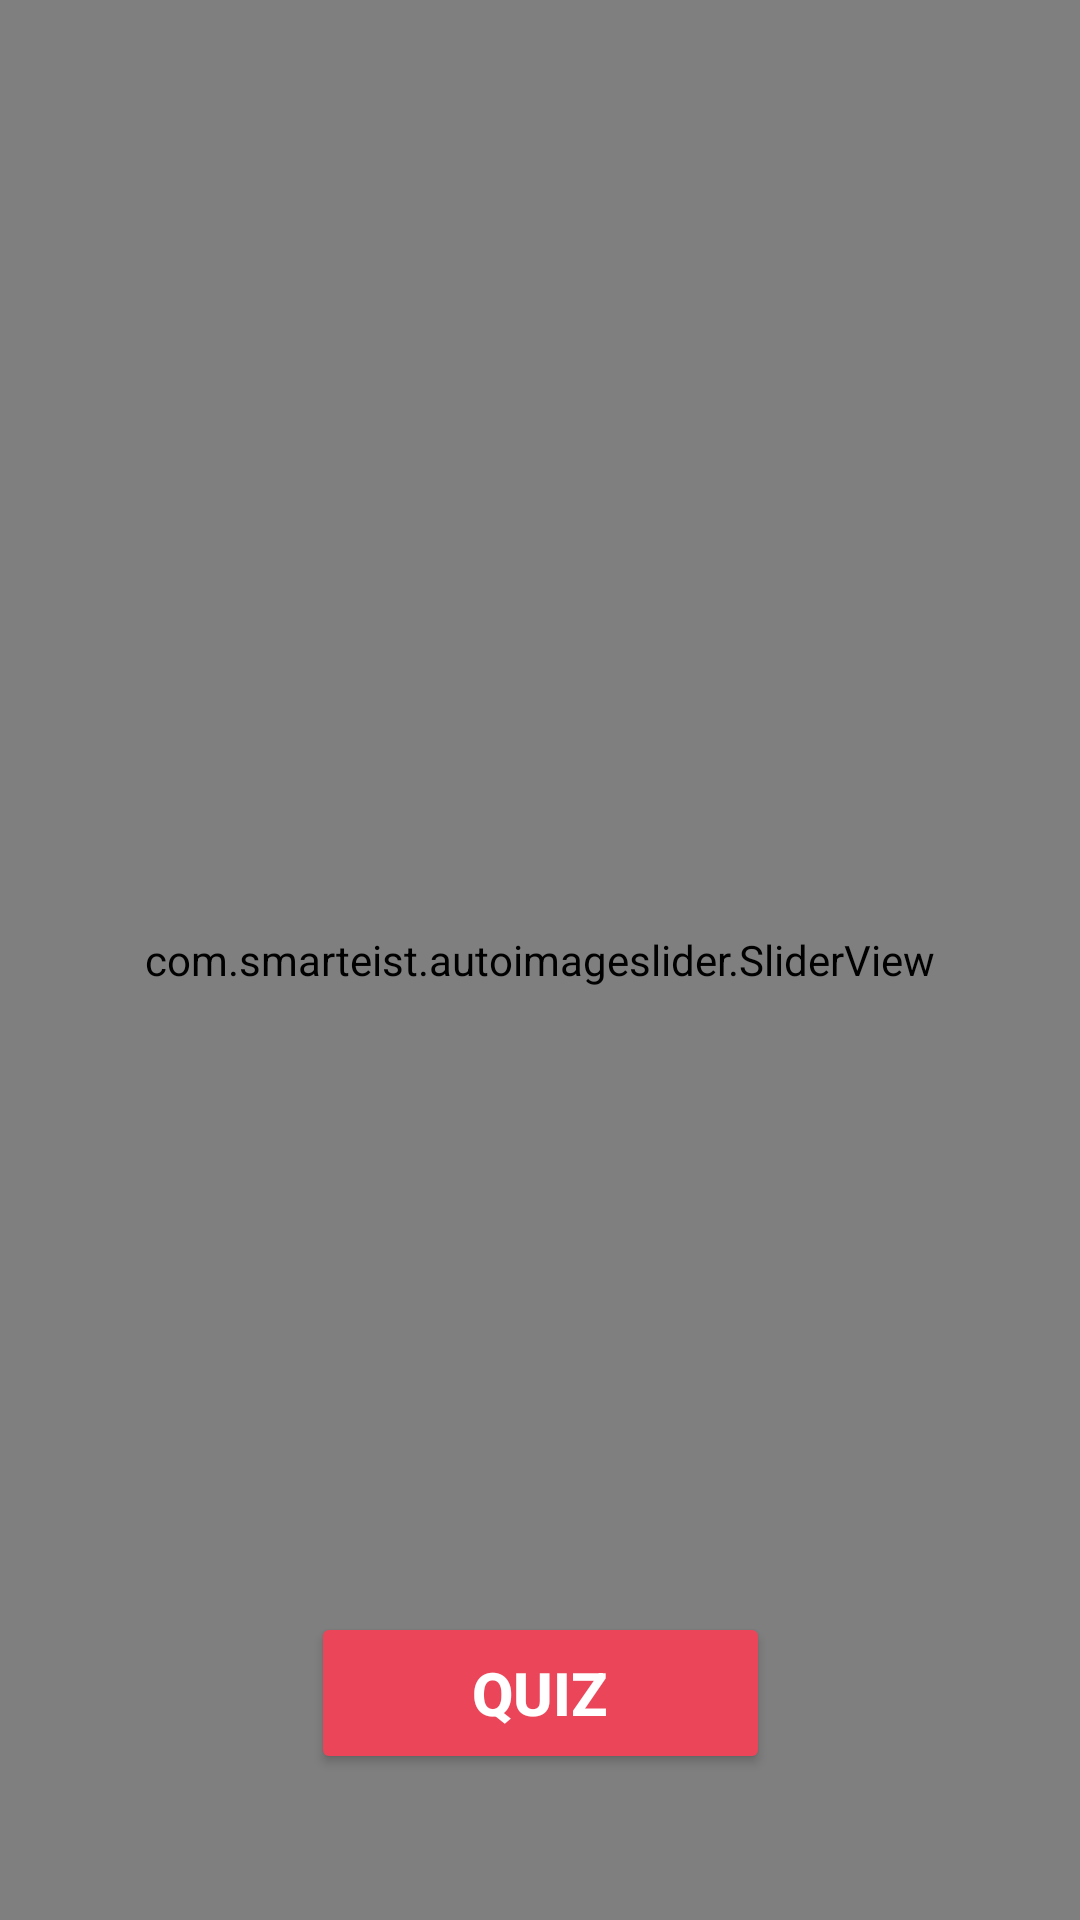

This screen was rendered from an Android layout file. Write that file and the resources it references.
<!-- AndroidManifest.xml: application theme AppTheme -->
<!-- res/layout/activity_onboarding.xml -->
<?xml version="1.0" encoding="utf-8"?>
<androidx.constraintlayout.widget.ConstraintLayout xmlns:android="http://schemas.android.com/apk/res/android"
    xmlns:app="http://schemas.android.com/apk/res-auto"
    xmlns:tools="http://schemas.android.com/tools"
    android:id="@+id/constraintLayout"
    android:background="#F5F2ED"
    android:layout_width="match_parent"
    android:layout_height="match_parent"
    tools:context=".Activities.OnboardingActivity">

    <com.smarteist.autoimageslider.SliderView
        android:id="@+id/imageSlider"
        android:layout_width="match_parent"
        android:layout_height="match_parent"

        app:layout_constraintBottom_toBottomOf="parent"
        app:layout_constraintEnd_toEndOf="parent"
        app:layout_constraintHorizontal_bias="0.313"
        app:layout_constraintStart_toStartOf="parent"
        app:layout_constraintTop_toTopOf="parent"
        app:layout_constraintVertical_bias="0.276"
        app:sliderAnimationDuration="600"
        app:sliderAutoCycleDirection="back_and_forth"
        app:sliderAutoCycleEnabled="true"
        app:sliderCircularHandlerEnabled="true"
        app:sliderIndicatorAnimationDuration="600"
        app:sliderIndicatorGravity="center_horizontal|bottom"
        app:sliderIndicatorMargin="15dp"
        app:sliderIndicatorOrientation="horizontal"
        app:sliderIndicatorPadding="3dp"
        app:sliderIndicatorRadius="2dp"
        app:sliderIndicatorSelectedColor="#332C63"
        app:sliderIndicatorUnselectedColor="#82b1ff"
        app:sliderScrollTimeInSec="3"
        app:sliderStartAutoCycle="true">

    </com.smarteist.autoimageslider.SliderView>

    <Button
        android:id="@+id/btn"
        android:layout_width="153dp"
        android:layout_height="54dp"
        android:backgroundTint="#eb4559"
        android:text="Quiz"
        android:textColor="@android:color/white"
        android:textStyle="bold"
        android:textSize="20sp"
        app:layout_constraintBottom_toBottomOf="parent"
        app:layout_constraintEnd_toEndOf="parent"
        app:layout_constraintStart_toStartOf="parent"
        app:layout_constraintTop_toTopOf="parent"
        app:layout_constraintVertical_bias="0.917">

    </Button>
</androidx.constraintlayout.widget.ConstraintLayout>
<!-- resources referenced by this layout -->
<resources>
  <style name="AppTheme" parent="Theme.MaterialComponents.Light.NoActionBar">
          
          <item name="colorPrimary">@color/colorPrimary</item>
          <item name="colorPrimaryDark">@color/colorPrimaryDark</item>
          <item name="colorAccent">#eb4559</item>
      </style>
  <!-- not gathered from this repository: default colours our renderer supplied (Android Studio template values) -->
  <color name="colorPrimary">#FF6200EE</color>
  <color name="colorPrimaryDark">#FF3700B3</color>
</resources>
